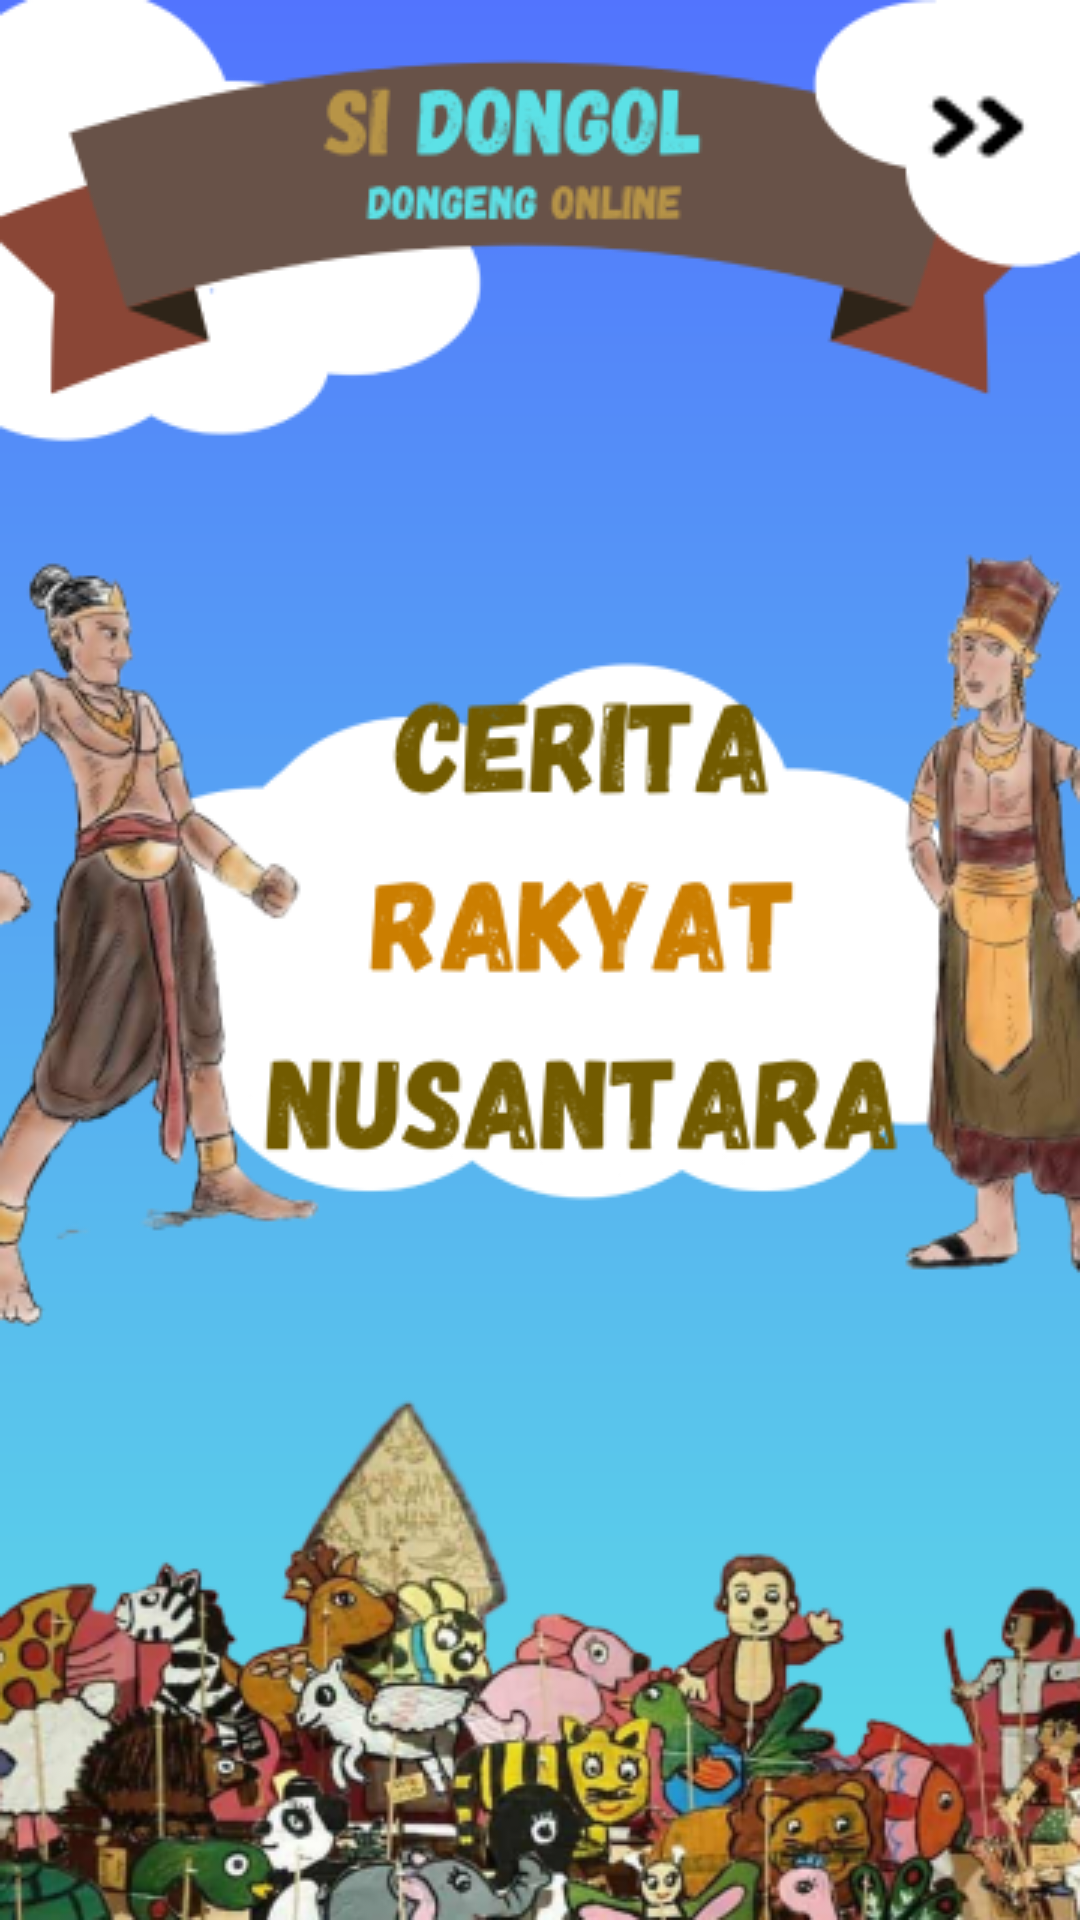

Produce the Android XML layout that renders to this screen, including the resource entries it uses.
<!-- AndroidManifest.xml: application theme Theme.SiDongol -->
<!-- res/layout/activity_on_boarding1.xml -->
<?xml version="1.0" encoding="utf-8"?>
<androidx.constraintlayout.widget.ConstraintLayout xmlns:android="http://schemas.android.com/apk/res/android"
    xmlns:app="http://schemas.android.com/apk/res-auto"
    xmlns:tools="http://schemas.android.com/tools"
    android:layout_width="match_parent"
    android:layout_height="match_parent"
    tools:context=".ui.onboarding.OnBoarding1Activity"
    android:background="@drawable/onboarding">

    <Button
        android:id="@+id/btnMove"
        android:layout_width="68dp"
        android:layout_height="58dp"
        android:background="@drawable/double_chevron"
        app:layout_constraintBottom_toBottomOf="parent"
        app:layout_constraintEnd_toEndOf="parent"
        app:layout_constraintHorizontal_bias="1.0"
        app:layout_constraintStart_toStartOf="parent"
        app:layout_constraintTop_toTopOf="parent"
        app:layout_constraintVertical_bias="0.023"
        tools:ignore="SpeakableTextPresentCheck" />
</androidx.constraintlayout.widget.ConstraintLayout>
<!-- resources referenced by this layout -->
<resources>
  <!-- drawable double_chevron: png bitmap (drawable, 313 bytes) -->
  <!-- drawable onboarding: png bitmap (drawable, 208759 bytes) -->
  <style name="Theme.SiDongol" parent="Theme.MaterialComponents.DayNight.DarkActionBar">
          
          <item name="colorPrimary">@color/primary_bg</item>
          <item name="colorPrimaryVariant">@color/second_bg</item>
          <item name="colorOnPrimary">@color/white</item>
          
          <item name="colorSecondary">@color/teal_200</item>
          <item name="colorSecondaryVariant">@color/teal_700</item>
          <item name="colorOnSecondary">@color/black</item>
          
          <item name="android:statusBarColor" tools:targetApi="l">?attr/colorPrimaryVariant</item>
          
      </style>
  <color name="primary_bg">#55B1BF</color>
  <color name="second_bg">#08708A</color>
  <color name="white">#FFFFFFFF</color>
  <color name="teal_200">#FF03DAC5</color>
  <color name="teal_700">#FF018786</color>
  <color name="black">#FF000000</color>
</resources>
